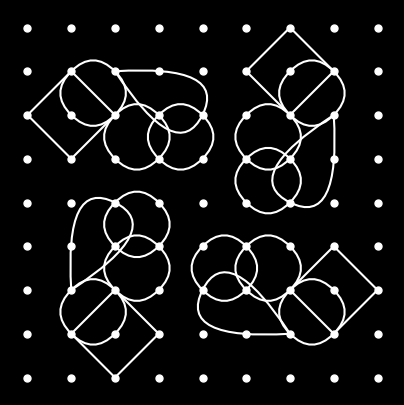

This chart was generated by the following Python code: (Note: this script raises an exception after producing the figure.)
import matplotlib.pyplot as plt
from matplotlib.path import Path
from matplotlib.patches import PathPatch
import numpy as np
import random

class KolamGenerator:
    """
    A class to programmatically generate Kolam designs using a symmetry engine.
    """
    def __init__(self, width, height):
        if width % 2 == 0 or height % 2 == 0:
            raise ValueError("Grid dimensions must be odd for a clear center point.")
        self.width = width
        self.height = height
        self.center_x = (width - 1) / 2
        self.center_y = (height - 1) / 2

        # --- Setup the plot ---
        self.fig, self.ax = plt.subplots(figsize=(5, 5))
        self.fig.patch.set_facecolor('black')
        self.ax.set_facecolor('black')
        self.ax.set_aspect('equal', adjustable='box')
        self.ax.invert_yaxis()

        # --- Data Storage ---
        self.dots = [[(x, y) for x in range(width)] for y in range(height)]
        self.instructions = []

    def _rotate_point(self, point):
        """Rotates a single point 90 degrees clockwise around the grid center."""
        px, py = point
        # Translate point to origin
        translated_x = px - self.center_x
        translated_y = py - self.center_y
        # Rotate
        rotated_x = translated_y
        rotated_y = -translated_x
        # Translate back
        new_x = rotated_x + self.center_x
        new_y = rotated_y + self.center_y
        return (new_x, new_y)

    def add_curve(self, dot1, dot2, control_point):
        """Adds a 'curve' instruction to the list."""
        self.instructions.append(('curve', dot1, dot2, control_point))

    def add_line(self, dot1, dot2):
        """Adds a 'line' instruction to the list."""
        self.instructions.append(('line', dot1, dot2))

    def draw_clover_loop(self, top_left_dot_coords):
        """Adds instructions for a four-sided loop around a 2x2 group of dots."""
        x, y = top_left_dot_coords
        p1 = self.dots[y][x]
        p2 = self.dots[y][x+1]
        p3 = self.dots[y+1][x+1]
        p4 = self.dots[y+1][x]
        # Define control points that bulge outwards
        c1 = ((p1[0] + p2[0]) / 2, y - 0.5)
        c2 = (x + 1.5, (p2[1] + p3[1]) / 2)
        c3 = ((p4[0] + p3[0]) / 2, y + 1.5)
        c4 = (x - 0.5, (p1[1] + p4[1]) / 2)
        self.add_curve(p1, p2, c1)
        self.add_curve(p2, p3, c2)
        self.add_curve(p3, p4, c3)
        self.add_curve(p4, p1, c4)

    def draw_diamond(self, center_dot_coords, radius=1):
        """Adds instructions to draw a diamond centered at a specific dot."""
        cx, cy = center_dot_coords

        # Calculate the four corner points of the diamond
        top    = self.dots[cy - radius][cx]
        right  = self.dots[cy][cx + radius]
        bottom = self.dots[cy + radius][cx]
        left   = self.dots[cy][cx - radius]

        # Add the four line instructions
        self.add_line(top, right)
        self.add_line(right, bottom)
        self.add_line(bottom, left)
        self.add_line(left, top)

    def draw_curved_diamond(self, center_dot_coords, radius=1):
        """Adds instructions for a diamond with inward-curving edges."""
        cx, cy = center_dot_coords

        # The center dot will act as the control point for all curves
        control_point = self.dots[cy][cx]

        # Calculate the four corner points of the diamond
        top    = self.dots[cy - radius][cx]
        right  = self.dots[cy][cx + radius]
        bottom = self.dots[cy + radius][cx]
        left   = self.dots[cy][cx - radius]

        # Add the four curve instructions, all pulled toward the center
        self.add_curve(top, right, control_point)
        self.add_curve(right, bottom, control_point)
        self.add_curve(bottom, left, control_point)
        self.add_curve(left, top, control_point)
    
    def draw_weaving_loop(self, top_left_dot_coords):
        """Adds instructions for two 'S' curves that weave around a 2x2 dot group."""
        x, y = top_left_dot_coords
        p_tl = self.dots[y][x]      # Top-left
        p_tr = self.dots[y][x+1]    # Top-right
        p_br = self.dots[y+1][x+1]  # Bottom-right
        p_bl = self.dots[y+1][x]    # Bottom-left

        # First S-curve from top-left to bottom-right
        control1 = (p_tl[0], p_tl[1] + 0.5)
        self.add_curve(p_tl, p_bl, control1)
        control2 = (p_br[0], p_br[1] - 0.5)
        self.add_curve(p_tr, p_br, control2)

        # Second S-curve from top-right to bottom-left
        control3 = (p_tr[0] - 0.5, p_tr[1])
        self.add_curve(p_tr, p_tl, control3)
        control4 = (p_bl[0] + 0.5, p_bl[1])
        self.add_curve(p_bl, p_br, control4)

    def draw_lotus_petal(self, base_dot_coords, tip_dot_coords, width=0.5):
        """
        Adds instructions for a pointed petal shape.
        'width' controls how wide the petal is.
        """
        # Vector from base to tip to determine orientation
        vx = tip_dot_coords[0] - base_dot_coords[0]
        vy = tip_dot_coords[1] - base_dot_coords[1]

        # Control points are placed perpendicular to the base-tip vector
        c1 = (base_dot_coords[0] - vy * width, base_dot_coords[1] + vx * width)
        c2 = (base_dot_coords[0] + vy * width, base_dot_coords[1] - vx * width)

        # Two curves sharing a tip to create the point
        self.add_curve(base_dot_coords, tip_dot_coords, c1)
        self.add_curve(base_dot_coords, tip_dot_coords, c2)


    def generate_from_seed(self, seed, num_motifs=5):
        """
        Generates a dense, symmetric kolam with varied motif sizes.
        Motifs closer to the center are drawn with a larger radius.
        """
        random.seed(seed)

        motif_library = [
            self.draw_clover_loop, self.draw_weaving_loop,
            self.draw_curved_diamond, self.draw_lotus_petal, self.draw_diamond
        ]

        # Use a single, large safe zone for initial anchor points
        if self.width < 9 or self.height < 9:
            print("Warning: Grid is small. For best results, use a grid of at least 11x11.")

        safe_margin = 1 # We can use a smaller margin now
        safe_x_range = range(safe_margin, int(self.center_x) + 1)
        safe_y_range = range(safe_margin, int(self.center_y) + 1)
        
        safe_anchor_points = [self.dots[y][x] for y in safe_y_range for x in safe_x_range]

        if not safe_anchor_points:
            print("Error: Grid too small for the safe margin.")
            self.apply_4_fold_symmetry_and_render(output_path=f"data/output/kolam_seed_{seed}_empty.png")
            return

        # --- Randomly place motifs with dynamic radius ---
        for _ in range(num_motifs):
            if not safe_anchor_points:
                break

            anchor_point = random.choice(safe_anchor_points)
            safe_anchor_points.remove(anchor_point)
            
            chosen_motif_func = random.choice(motif_library)

            # --- DYNAMIC RADIUS LOGIC ---
            if chosen_motif_func in [self.draw_diamond, self.draw_curved_diamond]:
                # Calculate the maximum possible radius from this anchor point
                max_safe_radius = min(anchor_point[0], anchor_point[1])
                
                # Choose a random radius between 1 and the max safe radius
                # This makes motifs near the center potentially much larger
                if max_safe_radius > 1:
                    chosen_radius = random.randint(1, max_safe_radius)
                    chosen_motif_func(anchor_point, radius=chosen_radius)
                else: # If max radius is only 1, just draw with that
                    chosen_motif_func(anchor_point, radius=1)

            elif chosen_motif_func == self.draw_lotus_petal:
                if safe_anchor_points:
                    tip_point = random.choice(safe_anchor_points)
                    chosen_motif_func(anchor_point, tip_point, width=random.uniform(0.3, 0.6))
            
            else: # Clover and Weaving loops are a fixed 2x2 size
                # Check if it fits before drawing
                if anchor_point[0] < self.width - 1 and anchor_point[1] < self.height - 1:
                    chosen_motif_func(anchor_point)

        # --- Apply symmetry and render ---
        output_filename = f"data/output/kolam_seed_{seed}.png"
        self.apply_4_fold_symmetry_and_render(output_path=output_filename)

    def apply_4_fold_symmetry_and_render(self, output_path="data/output/symmetric_kolam.png"):
        """Renders the final kolam by applying 4-fold rotational symmetry."""
        # Draw the background dots first
        for row in self.dots:
            for x, y in row:
                self.ax.plot(x, y, 'wo', markersize=5)

        all_instructions = []
        
        # Process original instructions and their three rotations
        for rotation in range(4):
            for instruction in self.instructions:
                cmd_type, p1, p2 = instruction[0], instruction[1], instruction[2]
                
                # Apply rotation to each point
                current_p1 = p1
                current_p2 = p2
                for _ in range(rotation):
                    current_p1 = self._rotate_point(current_p1)
                    current_p2 = self._rotate_point(current_p2)

                if cmd_type == 'curve':
                    control = instruction[3]
                    current_control = control
                    for _ in range(rotation):
                        current_control = self._rotate_point(current_control)
                    all_instructions.append(('curve', current_p1, current_p2, current_control))
                elif cmd_type == 'line':
                    all_instructions.append(('line', current_p1, current_p2))

        # --- Execute all drawing commands ---
        for instruction in all_instructions:
            cmd_type, p1, p2 = instruction[0], instruction[1], instruction[2]
            if cmd_type == 'curve':
                control = instruction[3]
                vertices = [p1, control, p2]
                codes = [Path.MOVETO, Path.CURVE3, Path.CURVE3]
                path = Path(vertices, codes)
                patch = PathPatch(path, facecolor='none', edgecolor='white', lw=1.5)
                self.ax.add_patch(patch)
            elif cmd_type == 'line':
                self.ax.plot([p1[0], p2[0]], [p1[1], p2[1]], color='white', lw=1.5)
        
        # --- Save and close ---
        self.ax.axis('off')
        plt.savefig(output_path, bbox_inches='tight', pad_inches=0.1, facecolor='black')
        plt.close(self.fig)
        print(f"Symmetric kolam saved to {output_path}")


if __name__ == '__main__':
    generator = KolamGenerator(9, 9) # Use a larger grid

    seed = "presentation is the only thing left"
    generator.generate_from_seed(seed=seed, num_motifs=5)

    # 2. Design a dense pattern in the top-left quadrant by layering motifs

    # --- Layer 1: A central weaving loop ---
    # Place a weaving loop near the center of the quadrant

    """ generator.draw_weaving_loop(generator.dots[1][1]) """

    # --- Layer 2: Add corner petals ---
    # Add lotus petals pointing outwards from the corners of the weaving loop
    # Petal pointing top-left

    """ generator.draw_lotus_petal(generator.dots[1][1], generator.dots[0][0], width=0.4) """

    # Petal pointing top-right

    """ generator.draw_lotus_petal(generator.dots[1][2], generator.dots[0][3], width=0.4)

    generator.draw_lotus_petal(generator.dots[2][1], generator.dots[3][0], width=0.4) """

    # --- Layer 3: Connect with a larger diamond ---
    # Enclose the existing motifs with a larger diamond to frame them.
    # The center of this diamond is the center of the 2x2 weaving loop grid.

    """ diamond_center_dot = generator.dots[4][4]
    generator.draw_curved_diamond(diamond_center_dot, radius=4) """


    # 3. Apply symmetry and render the complete image
    """ generator.apply_4_fold_symmetry_and_render() """
